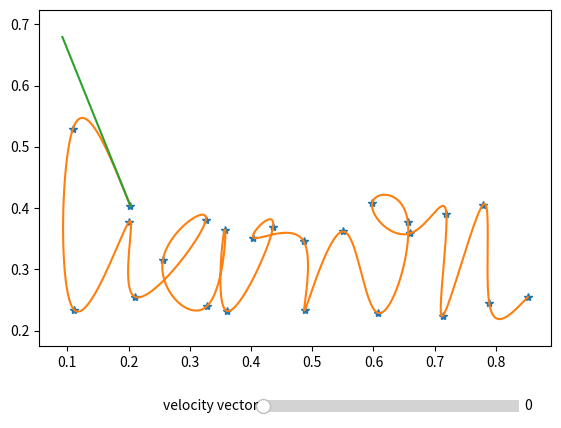

Source code (Python):
#!/usr/bin/env python3
# -*- coding: utf-8 -*-
import numpy as np
import matplotlib.pyplot as plt
from matplotlib.widgets import Slider
import matplotlib as mpl

def inicio(x,y):
    def update(val):

        val = round(val)
        line.set_xdata([xx[val],xx[val]+vx[val]])
        line.set_ydata([yy[val],yy[val]+vy[val]])
    def poliSpline(x,y):
        n=len(x)-1
        A=np.zeros([4*n,4*n])
        b=np.zeros(4*n)
        
        for i in range (n):
            A[ i , i*4 : 4*(i+1) ]=np.array([x[ i ]**3,x[ i ]**2,x[ i ],1])
            b[ i ]=y[ i ]
            A[ i+n , 4*i : (i+1)*4 ]=np.array([x[ i+1 ]**3,x[ i+1 ]**2,x[ i+1 ], 1 ])
            b[ i+n ]=y[ i+1 ]
            
        for i in range (n-1):
            A[ i+2*n , i*4 : 4*(i+2) ]=np.array([3*x[ i+1 ]**2,2*x[ i+1 ],1,0,-3*x[ i+1 ]**2,-2*x[ i+1 ],-1,0])
            A[ 3*n-1+i , i*4 : 4*(i+2) ]=np.array([6*x[ i+1 ],2,0,0,-6*x[ i+1 ],-2,0,0])
        A[4*n-2,0:2]=np.array([6*x[0],2])
        A[4*n-1,4*n-4:4*n-2]=np.array([6*x[n],2])
        q = np.dot(np.linalg.inv(A),b)
        C=[]#coeficientes 
        for k in range(len(x)-1):
            C.append(q[4*k:4*k+4])
        return C   
    def evalSpline(xx,C,x):
        yy=np.zeros(len(xx))
        vy=np.zeros(len(xx))
        for k in range(len(C)):
            yy +=(C[k][0]*np.power(xx,3)+C[k][1]*np.power(xx,2)+C[k][2]*xx+C[k][3])*(x[k]<=xx) * (xx < x[k+1])
            vy += (C[k][0]*3*np.power(xx,2)+C[k][1]*2*np.power(xx,1)+C[k][2])*(x[k]<=xx) * (xx < x[k+1])
        yy +=(C[len(C)-1][0]*np.power(xx,3)+C[len(C)-1][1]*np.power(xx,2)+C[len(C)-1][2]*xx+C[len(C)-1][3])*(x[len(C)]==xx)
        vy += (C[len(C)-1][0]*3*np.power(xx,2)+C[len(C)-1][1]*2*np.power(xx,1)+C[len(C)-1][2])*(x[len(C)]==xx)
        return yy , vy



    t=range(len(x))
    tt=np.linspace(t[0],t[len(t)-1],500)
    X_Coeficientes=poliSpline(t,x)
    Y_Coeficientes=poliSpline(t,y)
    xx,vx=evalSpline(tt,X_Coeficientes,t)
    yy,vy=evalSpline(tt,Y_Coeficientes,t)

    #print('vx = ',vx,'vy = ',vy )

    ax =[fig.add_axes([0.05,0.25,.80,0.70]),
        fig.add_axes([0.4,0.1,.40,0.05])]
    
    ax[0].plot(x,y,'*',xx,yy,'-')
    line, = ax[0].plot([xx[0],xx[0]+vx[0]],[yy[0],yy[0]+vy[0]])

    Slide=[]
    for i in range(1):
        Slide.append( Slider(
            ax=ax[i+1],
            label="velocity vector",
            valmin=0,
            valmax=500,
            valinit=0,
        ))
        Slide[i].on_changed(update)
    ax[0].axis('equal')
    plt.show()

fig = plt.figure()

x=[0.203, 0.109, 0.111, 0.201, 0.211, 0.326, 0.256, 0.328, 0.357, 0.361, 0.436, 0.404, 0.486, 0.488, 0.551, 0.607, 0.656, 0.598, 0.66, 0.719, 0.713, 0.779, 0.789, 0.852]
y=[0.404, 0.529, 0.234, 0.378, 0.255, 0.38, 0.315, 0.24, 0.365, 0.232, 0.37, 0.352, 0.346, 0.234, 0.362, 0.229, 0.378, 0.409, 0.359, 0.391, 0.224, 0.406, 0.245, 0.255]

inicio(x,y)